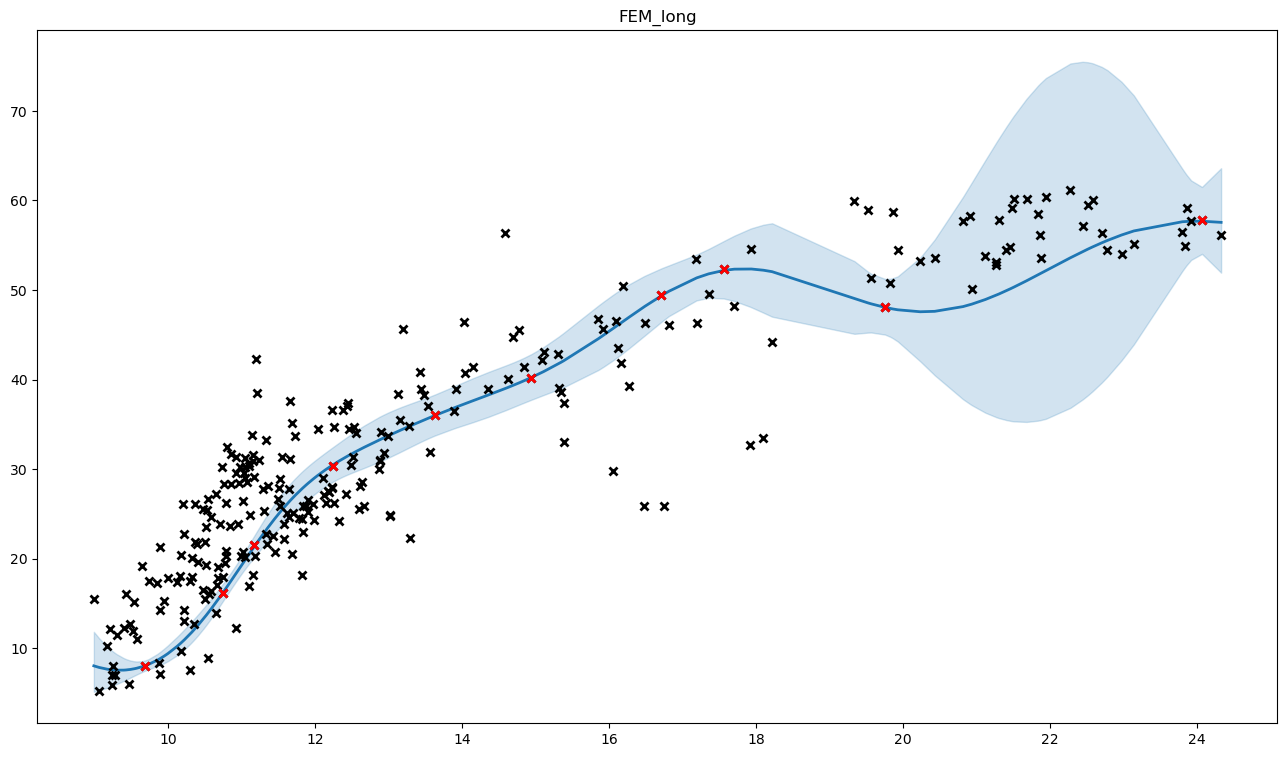

Source data for this figure (header and first rows):
, x, y, mean, med, lb, ub, pred_mean, pred_med, pred_lb, pred_ub
0, 10.37, 26.07, 12.19, 12.18, 11.06, 13.4, 12.2, 12.18, 10.82, 13.7
1, 10.96, 28.45, 18.83, 18.83, 17.92, 19.78, 18.84, 18.83, 17.32, 20.46
2, 11.91, 25.2, 28.42, 28.41, 26.6, 30.33, 28.44, 28.41, 25.88, 31.17
3, 14.36, 38.9, 38.28, 38.26, 35.84, 40.85, 38.3, 38.26, 34.87, 41.97
4, 10.7, 23.9, 15.71, 15.7, 14.73, 16.73, 15.72, 15.7, 14.3, 17.23
5, 12.87, 29.97, 33.26, 33.24, 30.82, 35.83, 33.28, 33.24, 30.07, 36.73
6, 13.44, 38.99, 35.34, 35.32, 33.06, 37.74, 35.36, 35.32, 32.18, 38.77
7, 11.02, 26.4, 19.53, 19.52, 18.57, 20.52, 19.54, 19.52, 17.95, 21.22
8, 20.94, 50.1, 48.42, 48.02, 37.14, 62.01, 48.45, 48.02, 36.83, 62.52
9, 11.78, 24.58, 27.52, 27.5, 25.7, 29.43, 27.53, 27.5, 25.02, 30.23
10, 11.52, 25.9, 25.18, 25.17, 23.5, 26.95, 25.2, 25.17, 22.87, 27.68
11, 10.84, 23.6, 17.33, 17.32, 16.43, 18.26, 17.34, 17.32, 15.89, 18.87
12, 16.28, 39.3, 46.99, 46.95, 43.52, 50.65, 47.01, 46.95, 42.48, 51.89
13, 11.62, 25.06, 26.08, 26.07, 24.32, 27.93, 26.1, 26.07, 23.68, 28.68
14, 10.52, 23.5, 13.69, 13.67, 12.59, 14.85, 13.69, 13.67, 12.28, 15.22
15, 12.44, 37.4, 31.46, 31.45, 29.4, 33.64, 31.48, 31.45, 28.61, 34.55
16, 11.19, 42.3, 21.59, 21.58, 20.39, 22.84, 21.6, 21.58, 19.76, 23.55
17, 12.49, 30.5, 31.69, 31.67, 29.56, 33.92, 31.7, 31.67, 28.79, 34.82
18, 9.944, 15.3, 9.112, 9.103, 8.327, 9.944, 9.117, 9.103, 8.121, 10.19
19, 9.995, 17.8, 9.396, 9.386, 8.543, 10.3, 9.401, 9.386, 8.341, 10.55
20, 12.23, 27.9, 30.39, 30.38, 28.52, 32.36, 30.41, 30.38, 27.72, 33.28
21, 10.79, 26.22, 16.69, 16.69, 15.77, 17.65, 16.7, 16.69, 15.28, 18.22
22, 9.732, 17.5, 8.189, 8.185, 7.632, 8.773, 8.194, 8.185, 7.402, 9.04
23, 11.58, 23.9, 25.72, 25.71, 23.99, 27.54, 25.74, 25.71, 23.36, 28.29
24, 9.24, 7.005, 7.574, 7.517, 5.796, 9.674, 7.578, 7.517, 5.736, 9.769
25, 20.44, 53.6, 47.62, 47.47, 40.47, 55.64, 47.65, 47.47, 39.96, 56.36
26, 11, 20.3, 19.22, 19.21, 18.28, 20.19, 19.23, 19.21, 17.67, 20.88
27, 11.17, 21.51, 21.35, 21.35, 20.19, 22.57, 21.37, 21.35, 19.56, 23.28
28, 23.93, 57.7, 57.68, 57.63, 53.37, 62.24, 57.71, 57.63, 52.11, 63.73
29, 9.469, 6.015, 7.605, 7.589, 6.641, 8.655, 7.609, 7.589, 6.517, 8.814
30, 10.75, 16.2, 16.26, 16.25, 15.31, 17.24, 16.27, 16.25, 14.85, 17.78
31, 21.51, 60.2, 50.32, 49.6, 35.33, 69.46, 50.35, 49.6, 35.11, 69.89
32, 10.59, 16.4, 14.4, 14.39, 13.34, 15.52, 14.41, 14.39, 13, 15.93
33, 13.19, 45.6, 34.45, 34.43, 32.04, 36.99, 34.47, 34.43, 31.23, 37.94
34, 11.68, 20.46, 26.69, 26.67, 24.89, 28.57, 26.7, 26.67, 24.24, 29.34
35, 13.02, 24.72, 33.81, 33.79, 31.35, 36.4, 33.83, 33.79, 30.58, 37.32
36, 13.02, 24.86, 33.81, 33.79, 31.35, 36.4, 33.83, 33.79, 30.58, 37.32
37, 10.48, 16.51, 13.27, 13.26, 12.16, 14.45, 13.28, 13.26, 11.87, 14.8
38, 10.22, 14.3, 10.94, 10.93, 9.866, 12.1, 10.95, 10.93, 9.654, 12.36
39, 10.3, 17.48, 11.62, 11.61, 10.5, 12.82, 11.63, 11.61, 10.28, 13.1
40, 10.22, 22.7, 10.95, 10.94, 9.87, 12.1, 10.96, 10.94, 9.658, 12.37
41, 10.5, 15.5, 13.46, 13.45, 12.36, 14.63, 13.47, 13.45, 12.06, 14.99
42, 10.65, 27.25, 15.08, 15.08, 14.07, 16.15, 15.09, 15.08, 13.68, 16.61
43, 12.24, 30.35, 30.45, 30.43, 28.56, 32.42, 30.46, 30.43, 27.77, 33.34
44, 10.98, 30.2, 18.97, 18.97, 18.05, 19.93, 18.98, 18.97, 17.44, 20.62
45, 11.82, 24.37, 27.76, 27.75, 25.94, 29.67, 27.78, 27.75, 25.25, 30.49
46, 11.04, 20.13, 19.78, 19.78, 18.8, 20.8, 19.79, 19.78, 18.18, 21.51
47, 10.77, 19.5, 16.53, 16.52, 15.6, 17.49, 16.54, 16.52, 15.11, 18.05
48, 10.78, 20.87, 16.63, 16.62, 15.7, 17.59, 16.64, 16.62, 15.21, 18.15
49, 13.28, 34.78, 34.78, 34.76, 32.42, 37.27, 34.8, 34.76, 31.58, 38.25
50, 11.15, 31.53, 21.06, 21.06, 19.94, 22.24, 21.08, 21.06, 19.31, 22.95
51, 10.85, 31.7, 17.46, 17.45, 16.56, 18.39, 17.47, 17.45, 16.02, 19
52, 10.21, 26.13, 10.84, 10.83, 9.769, 11.98, 10.84, 10.83, 9.559, 12.24
53, 11.04, 31.25, 19.75, 19.75, 18.77, 20.77, 19.76, 19.75, 18.15, 21.47
54, 10.92, 31.35, 18.36, 18.35, 17.46, 19.29, 18.37, 18.35, 16.87, 19.95
55, 11.35, 28.06, 23.44, 23.43, 21.97, 24.97, 23.45, 23.43, 21.35, 25.69
56, 11.16, 18.2, 21.16, 21.15, 20.02, 22.35, 21.17, 21.15, 19.4, 23.06
57, 11.16, 30.89, 21.19, 21.19, 20.05, 22.39, 21.21, 21.19, 19.42, 23.1
58, 12.99, 33.75, 33.69, 33.67, 31.23, 36.29, 33.71, 33.67, 30.47, 37.19
59, 13.29, 22.29, 34.8, 34.78, 32.43, 37.28, 34.82, 34.78, 31.6, 38.26
... 201 more rows
